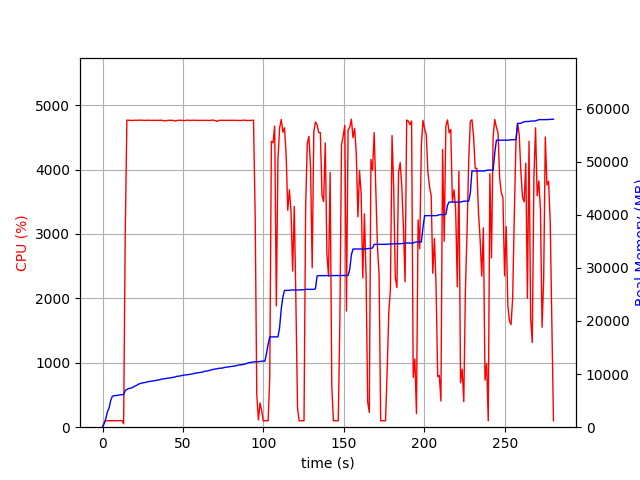

The file beside this chart, header and first rows:
elapsed_time, nproc, cpu, mem_real, mem_virtual
4.1961669921875e-05, 1, 0.0, 5.469, 2923
1.006, 1, 74.5, 686.7, 1795
2.014, 1, 100.2, 1589, 2747
3.021, 1, 100.3, 2889, 4099
4.029, 1, 99.2, 3583, 5933
5.037, 1, 99.2, 4993, 7725
6.044, 1, 101.3, 5783, 7725
7.051, 1, 100.3, 5939, 7853
8.058, 1, 99.3, 5947, 7853
9.064, 1, 101.3, 5999, 8013
10.07, 1, 99.3, 6019, 8013
11.08, 1, 100.3, 6105, 8025
12.09, 1, 102.2, 6123, 8025
13.09, 1, 52.6, 6133, 8025
14.11, 1, 3002, 6935, 12153
15.12, 1, 4766, 7106, 12329
16.15, 1, 4765, 7275, 12511
17.17, 1, 4764, 7338, 12560
18.19, 1, 4762, 7406, 12668
19.21, 1, 4764, 7595, 12882
20.23, 1, 4766, 7761, 13058
21.26, 1, 4763, 7892, 13215
22.28, 1, 4767, 8095, 13429
23.3, 1, 4766, 8199, 13552
24.32, 1, 4766, 8319, 13650
25.34, 1, 4765, 8364, 13692
26.36, 1, 4761, 8415, 13746
27.39, 1, 4765, 8480, 13835
28.41, 1, 4765, 8582, 13933
29.43, 1, 4764, 8621, 13963
30.45, 1, 4764, 8662, 14023
31.47, 1, 4765, 8716, 14071
32.49, 1, 4763, 8768, 14129
33.51, 1, 4765, 8815, 14179
34.53, 1, 4761, 8853, 14234
35.55, 1, 4766, 8938, 14307
36.58, 1, 4765, 9049, 14403
37.6, 1, 4762, 9090, 14441
38.62, 1, 4755, 9120, 14473
39.64, 1, 4757, 9158, 14523
40.66, 1, 4765, 9216, 14607
41.68, 1, 4765, 9257, 14681
42.7, 1, 4762, 9313, 14763
43.72, 1, 4765, 9395, 14829
44.75, 1, 4754, 9411, 14829
45.77, 1, 4758, 9556, 14966
46.79, 1, 4764, 9600, 15024
47.81, 1, 4765, 9642, 15048
48.83, 1, 4766, 9684, 15152
49.86, 1, 4762, 9765, 15257
50.88, 1, 4759, 9821, 15313
51.9, 1, 4764, 9854, 15328
52.93, 1, 4766, 9898, 15384
53.95, 1, 4764, 9928, 15398
54.97, 1, 4763, 10008, 15456
55.99, 1, 4766, 10034, 15484
57.02, 1, 4764, 10150, 15661
58.04, 1, 4764, 10184, 15719
59.06, 1, 4764, 10216, 15735
60.08, 1, 4762, 10272, 15783
... 217 more rows
